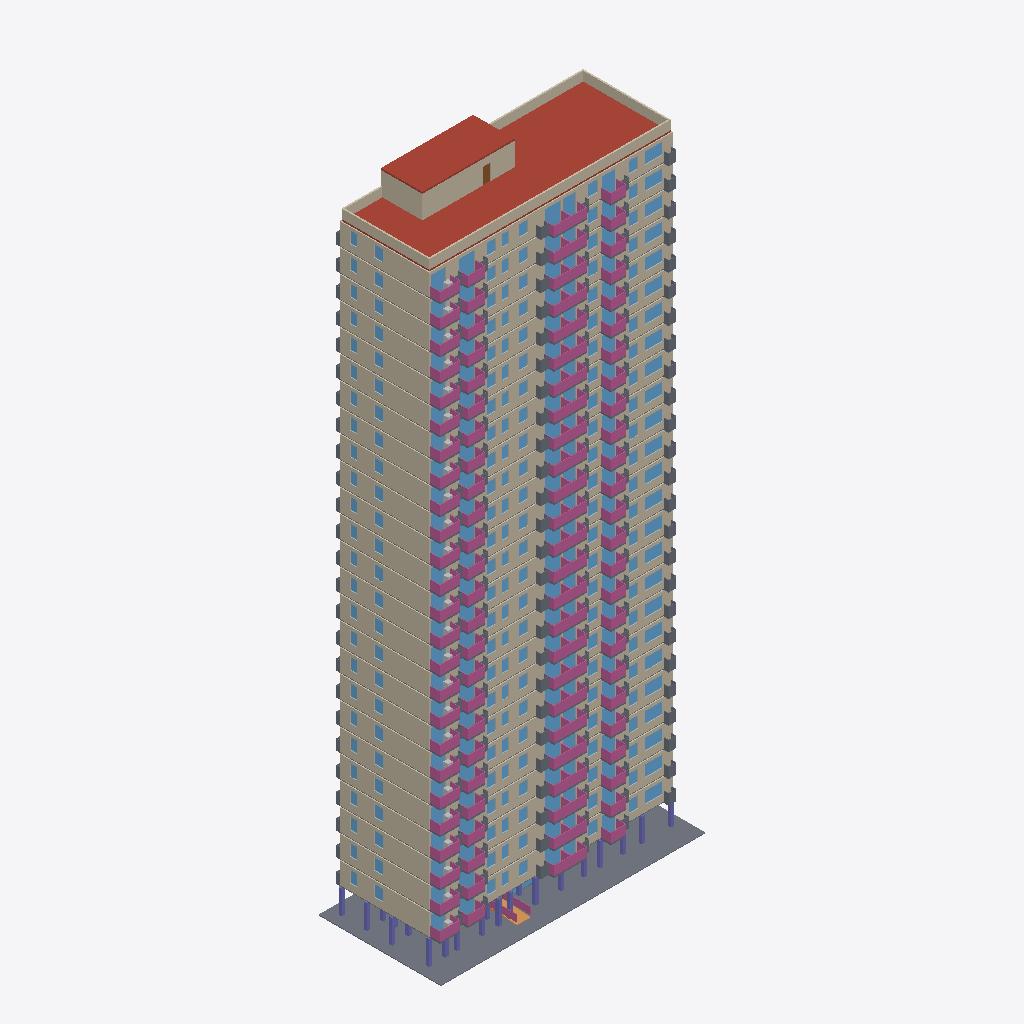
Isometric view of an IFC building model (IFC-SPF (STEP), schema IFC4, length unit metre), seen from the south-west, elements coloured by IFC class (only those large enough to see are counted): 51 slabs (grey), 35 windows (light blue), 27 walls (beige), 26 railings (pink), 25 other elements (light grey), 1 roof (red-brown), 1 column (violet), 1 ramp (orange), 1 door (brown).
Extent 34.4 m × 15.9 m × 81.6 m (x, y, z). Storeys (27): Storey 1 at 0.30 m; Storey 2 at 3.30 m; Storey 3 at 6.30 m; Storey 4 at 9.30 m; Storey 5 at 12.30 m; Storey 6 at 15.30 m; Storey 7 at 18.30 m; Storey 8 at 21.30 m; Storey 9 at 24.30 m; Storey 10 at 27.30 m; Storey 11 at 30.30 m; Storey 12 at 33.30 m; Storey 13 at 36.30 m; Storey 14 at 39.30 m; Storey 15 at 42.30 m; Storey 16 at 45.30 m. Elements (345): 79 IfcDoor, 79 IfcWall, 53 IfcSlab, 52 IfcWindow, 26 IfcFurnishingElement, 26 IfcRailing, 26 IfcStair, 1 IfcColumn, 1 IfcRamp, 1 IfcRoof, 1 IfcTransportElement.

HEADER;
FILE_DESCRIPTION(('ViewDefinition [CoordinationView]'),'2;1');
FILE_NAME('hr26-190-x6.ifc','2026-11-06T23:30:57',('',''),(''),'IfcOpenShell 0.9.0post1','IfcOpenShell 0.9.0post1','');
FILE_SCHEMA(('IFC4'));
ENDSEC;
DATA;
#23=IFCPROJECT('3LAhQQSELFbxe6wtlp6kpL',#5,'hr26_190_x6',$,$,$,$,(#21),#19);
#24=IFCSITE('0barBeKVH169hiKUABkVyr',#5,'Site','',$,$,$,'Site',.ELEMENT.,(0,0,0),(0,0,0),0.0,$,$);
#25=IFCBUILDING('3gYwFzI$rFpOTsK5cXpNRE',#5,'hr26-190-x6','',$,$,$,'hr26-190-x6',.ELEMENT.,$,$,$);
#26=IFCBUILDINGSTOREY('078WwYzBnCIhc9KEp_ZqLW',#5,'Storey 1','',$,$,$,'Storey 1',.ELEMENT.,0.3);
#30=IFCBUILDINGSTOREY('1C00ZjZpX72B5Bcwuc8l8Z',#5,'Storey 2','',$,$,$,'Storey 2',.ELEMENT.,3.3000000000000003);
#34=IFCBUILDINGSTOREY('2OptO7B3nCYQNt6C5LCZeS',#5,'Storey 3','',$,$,$,'Storey 3',.ELEMENT.,6.3);
#38=IFCBUILDINGSTOREY('1Cd8ljfAf3GANvZG6CybUi',#5,'Storey 4','',$,$,$,'Storey 4',.ELEMENT.,9.3);
#42=IFCBUILDINGSTOREY('3eHdz6nwz6rurNGWGqOUyF',#5,'Storey 5','',$,$,$,'Storey 5',.ELEMENT.,12.3);
#46=IFCBUILDINGSTOREY('059Sux47P498dm2th14DGq',#5,'Storey 6','',$,$,$,'Storey 6',.ELEMENT.,15.3);
#50=IFCBUILDINGSTOREY('1HOzkKvkDAsRPF0DAXKfBI',#5,'Storey 7','',$,$,$,'Storey 7',.ELEMENT.,18.3);
#54=IFCBUILDINGSTOREY('3PQCDK1nr4YvQJgCGph$8v',#5,'Storey 8','',$,$,$,'Storey 8',.ELEMENT.,21.3);
#58=IFCBUILDINGSTOREY('3sgg_fo7DCsR58bebT$Qh9',#5,'Storey 9','',$,$,$,'Storey 9',.ELEMENT.,24.3);
#62=IFCBUILDINGSTOREY('0bsW1Kvtn0WBCIfX_Kk1B4',#5,'Storey 10','',$,$,$,'Storey 10',.ELEMENT.,27.3);
#66=IFCBUILDINGSTOREY('11CucJMkj6mRC8_$6RSQLE',#5,'Storey 11','',$,$,$,'Storey 11',.ELEMENT.,30.3);
#70=IFCBUILDINGSTOREY('3Z3N0eONv2d98gZc5bqgMn',#5,'Storey 12','',$,$,$,'Storey 12',.ELEMENT.,33.3);
#74=IFCBUILDINGSTOREY('1AId_cWRz8pOOoc0zKFf2Z',#5,'Storey 13','',$,$,$,'Storey 13',.ELEMENT.,36.300000000000004);
#78=IFCBUILDINGSTOREY('09SOurvh5ClR1SvlITYpaa',#5,'Storey 14','',$,$,$,'Storey 14',.ELEMENT.,39.300000000000004);
#82=IFCBUILDINGSTOREY('1aPjcsub94AhEbfwjSf5a0',#5,'Storey 15','',$,$,$,'Storey 15',.ELEMENT.,42.300000000000004);
#86=IFCBUILDINGSTOREY('1iEds3ttv0IgR5gZFOx$Zb',#5,'Storey 16','',$,$,$,'Storey 16',.ELEMENT.,45.300000000000004);
#90=IFCBUILDINGSTOREY('0n49guhGPEZPVj1Ou7FXnu',#5,'Storey 17','',$,$,$,'Storey 17',.ELEMENT.,48.300000000000004);
#94=IFCBUILDINGSTOREY('0mUNJy6RT76AxxRA0ZddZP',#5,'Storey 18','',$,$,$,'Storey 18',.ELEMENT.,51.300000000000004);
#98=IFCBUILDINGSTOREY('3$guarI3DAGheiK2kiaj$z',#5,'Storey 19','',$,$,$,'Storey 19',.ELEMENT.,54.300000000000004);
#102=IFCBUILDINGSTOREY('3MWV9Pr_n3zv2R4xzJ_PiC',#5,'Storey 20','',$,$,$,'Storey 20',.ELEMENT.,57.300000000000004);
#106=IFCBUILDINGSTOREY('3uzOScT3nDFfGsdH1EfilU',#5,'Storey 21','',$,$,$,'Storey 21',.ELEMENT.,60.300000000000004);
#110=IFCBUILDINGSTOREY('2BqxxzrdnBsB$PyAARxqw1',#5,'Storey 22','',$,$,$,'Storey 22',.ELEMENT.,63.300000000000004);
#114=IFCBUILDINGSTOREY('06q7sriEzDVuRyCEUim_iU',#5,'Storey 23','',$,$,$,'Storey 23',.ELEMENT.,66.3);
#118=IFCBUILDINGSTOREY('0mce4JAg5CzfO4Ece4bSgx',#5,'Storey 24','',$,$,$,'Storey 24',.ELEMENT.,69.3);
#122=IFCBUILDINGSTOREY('3Q_Cyhn3X23PV95qYO3YqN',#5,'Storey 25','',$,$,$,'Storey 25',.ELEMENT.,72.3);
#126=IFCBUILDINGSTOREY('3P$T4WYC1BCvfoFnNwpE9H',#5,'Storey 26','',$,$,$,'Storey 26',.ELEMENT.,75.3);
#130=IFCBUILDINGSTOREY('1W36vPqWLDxvHYIgyz8wru',#5,'Roof','',$,$,$,'Roof',.ELEMENT.,78.3);
#394267=IFCROOF('2icoituPH8bR2prOrM6AUN',#5,'roof 27','',$,#162,#394266,$,.FLAT_ROOF.);
#165=IFCSLAB('1JxBgXcxj3dxGqH8iPwjZ4',#5,'paving 1','',$,#162,#164,$,.FLOOR.);
#394427=IFCWALL('13NuMI3uTCN8ysj8u1RG_W',#5,'parapet 27','',$,#162,#394426,$,.MOVABLE.);
#380677=IFCWALL('2bPaf6dfD4WwKTz5gib79W',#5,'ext_wall 26','',$,#162,#380676,$,.MOVABLE.);
#7237=IFCWALL('2jqKLYuGf7fwwjrGv9voFT',#5,'ext_wall 2','',$,#162,#7236,$,.MOVABLE.);
#318437=IFCWALL('2EVWcSEUfB18u3qBJ0Hsjk',#5,'ext_wall 22','',$,#162,#318436,$,.MOVABLE.);
#178397=IFCWALL('1RvTx7EqDE1OKPw62sE84_',#5,'ext_wall 13','',$,#162,#178396,$,.MOVABLE.);
#225077=IFCWALL('1qZXj_Iwn2MeVoK4s4XHsG',#5,'ext_wall 16','',$,#162,#225076,$,.MOVABLE.);
#53917=IFCWALL('2yB0Ir7or2aP1eJhGr5JFe',#5,'ext_wall 5','',$,#162,#53916,$,.MOVABLE.);
#271757=IFCWALL('0mMus1yY9FtBVLCI9DcYys',#5,'ext_wall 19','',$,#162,#271756,$,.MOVABLE.);
#147277=IFCWALL('1m3_fcA6v1$x1qgpa5nOcb',#5,'ext_wall 11','',$,#162,#147276,$,.MOVABLE.);
#100597=IFCWALL('2_AuEDxT16cfd9$DWqQ4_G',#5,'ext_wall 8','',$,#162,#100596,$,.MOVABLE.);
#162837=IFCWALL('0ChL3FOZXA08WNDAxB89XY',#5,'ext_wall 12','',$,#162,#162836,$,.MOVABLE.);
#349557=IFCWALL('1GNq2UEVD57BMcF4reFYFM',#5,'ext_wall 24','',$,#162,#349556,$,.MOVABLE.);
#193957=IFCWALL('2aJ5$KB1r2aeoFSyqwyI4u',#5,'ext_wall 14','',$,#162,#193956,$,.MOVABLE.);
#287317=IFCWALL('1q5TGTYmT3gPc_wUws0ndn',#5,'ext_wall 20','',$,#162,#287316,$,.MOVABLE.);
#69477=IFCWALL('0_3DHQGsT9rwROU5wqzcNA',#5,'ext_wall 6','',$,#162,#69476,$,.MOVABLE.);
#116157=IFCWALL('2vQY2MVsj97u$D$37R5$ex',#5,'ext_wall 9','',$,#162,#116156,$,.MOVABLE.);
#131717=IFCWALL('3TF068Svn6tBY7pQfca5Mj',#5,'ext_wall 10','',$,#162,#131716,$,.MOVABLE.);
#365117=IFCWALL('2neLWNv2vCuvC2hRbliR5K',#5,'ext_wall 25','',$,#162,#365116,$,.MOVABLE.);
#333997=IFCWALL('0JpN943VjAihd6CAMQPg9E',#5,'ext_wall 23','',$,#162,#333996,$,.MOVABLE.);
#22797=IFCWALL('28qUjMwQf7mAlI19CJjg2y',#5,'ext_wall 3','',$,#162,#22796,$,.MOVABLE.);
#240637=IFCWALL('13R_OEBYv3whVb5DB$PsdJ',#5,'ext_wall 17','',$,#162,#240636,$,.MOVABLE.);
#85037=IFCWALL('3WdozwDAr79fewFVLrUUNW',#5,'ext_wall 7','',$,#162,#85036,$,.MOVABLE.);
#209517=IFCWALL('0_jDfOvBL4gQrF40jeU5o8',#5,'ext_wall 15','',$,#162,#209516,$,.MOVABLE.);
#302877=IFCWALL('1ZBERBuhfASQGWxAaI_xJi',#5,'ext_wall 21','',$,#162,#302876,$,.MOVABLE.);
#256197=IFCWALL('2MSSSaXa11IRCqxHFSFujR',#5,'ext_wall 18','',$,#162,#256196,$,.MOVABLE.);
#38357=IFCWALL('1Aa9Kx8QL7OPGxHTFsZPW$',#5,'ext_wall 4','',$,#162,#38356,$,.MOVABLE.);
#394768=IFCWALL('0JPPQ08cD5tu8682EIbLBr',#5,'tower 27','',$,#162,#394767,$,.MOVABLE.);
#3384=IFCCOLUMN('1L4YzfvRL4xgYwfH5hjhkf',#5,'column 1','',$,#162,#3383,$,.COLUMN.);
#384038=IFCWINDOW('1f9lNc_IP21wkKGuYTZWXu',#5,'window 26','',$,#162,#384037,$,2400.0,31430.0,.WINDOW.,.SINGLE_PANEL.,$);
#41718=IFCWINDOW('0Ha83xHlr78g1I$PgHi6YN',#5,'window 4','',$,#162,#41717,$,2400.0,31430.0,.WINDOW.,.SINGLE_PANEL.,$);
#166198=IFCWINDOW('1lapEx7gbApAOFFApZVHYD',#5,'window 12','',$,#162,#166197,$,2400.0,31430.0,.WINDOW.,.SINGLE_PANEL.,$);
#259558=IFCWINDOW('3crAPhX1D6B9CoZUDbe1aJ',#5,'window 18','',$,#162,#259557,$,2400.0,31430.0,.WINDOW.,.SINGLE_PANEL.,$);
#103958=IFCWINDOW('1AlA$_Ll10Be0RY3tgALCH',#5,'window 8','',$,#162,#103957,$,2400.0,31430.0,.WINDOW.,.SINGLE_PANEL.,$);
#88398=IFCWINDOW('24UbOWk79BJO8ufn1ALAAF',#5,'window 7','',$,#162,#88397,$,2400.0,31430.0,.WINDOW.,.SINGLE_PANEL.,$);
#212878=IFCWINDOW('1rF2niP1182v8uIZL5A8_Q',#5,'window 15','',$,#162,#212877,$,2400.0,31430.0,.WINDOW.,.SINGLE_PANEL.,$);
#306238=IFCWINDOW('11W8DcflH4dALXE0UqtKkT',#5,'window 21','',$,#162,#306237,$,2400.0,31430.0,.WINDOW.,.SINGLE_PANEL.,$);
#352918=IFCWINDOW('27qXD_9DjDSvv6n$YNpJ1I',#5,'window 24','',$,#162,#352917,$,2400.0,31430.0,.WINDOW.,.SINGLE_PANEL.,$);
#197318=IFCWINDOW('1l3k66tZ5FVgJ27R9EOTVf',#5,'window 14','',$,#162,#197317,$,2400.0,31430.0,.WINDOW.,.SINGLE_PANEL.,$);
#243998=IFCWINDOW('3oBBn0b$11nOcI$DuUT7D2',#5,'window 17','',$,#162,#243997,$,2400.0,31430.0,.WINDOW.,.SINGLE_PANEL.,$);
#290678=IFCWINDOW('0o4GTAsurBYQcKDcFNlfiF',#5,'window 20','',$,#162,#290677,$,2400.0,31430.0,.WINDOW.,.SINGLE_PANEL.,$);
#26158=IFCWINDOW('23TydFU6vAlhQVfUB$RsHA',#5,'window 3','',$,#162,#26157,$,2400.0,31430.0,.WINDOW.,.SINGLE_PANEL.,$);
#57278=IFCWINDOW('0jRv$yxlD9AwekGu2YPcgX',#5,'window 5','',$,#162,#57277,$,2400.0,31430.0,.WINDOW.,.SINGLE_PANEL.,$);
#135078=IFCWINDOW('1ThSLkHkDDvgF9lNja_4fY',#5,'window 10','',$,#162,#135077,$,2400.0,31430.0,.WINDOW.,.SINGLE_PANEL.,$);
#150638=IFCWINDOW('0tFfAlIm15vOVrZqv1sHY2',#5,'window 11','',$,#162,#150637,$,2400.0,31430.0,.WINDOW.,.SINGLE_PANEL.,$);
#368478=IFCWINDOW('1P77bTvNb0oxOmviZr3yND',#5,'window 25','',$,#162,#368477,$,2400.0,31430.0,.WINDOW.,.SINGLE_PANEL.,$);
#119518=IFCWINDOW('3t57a9VnHDXOJoTzCtxNt9',#5,'window 9','',$,#162,#119517,$,2400.0,31430.0,.WINDOW.,.SINGLE_PANEL.,$);
#275118=IFCWINDOW('1aA2tx_sj10h4CFfWRNJSf',#5,'window 19','',$,#162,#275117,$,2400.0,31430.0,.WINDOW.,.SINGLE_PANEL.,$);
#321798=IFCWINDOW('1ULot0GNjDaAd_oTPQEaqw',#5,'window 22','',$,#162,#321797,$,2400.0,31430.0,.WINDOW.,.SINGLE_PANEL.,$);
#337358=IFCWINDOW('3dSoLNhmj0N9i_$wpk2Z4Q',#5,'window 23','',$,#162,#337357,$,2400.0,31430.0,.WINDOW.,.SINGLE_PANEL.,$);
#72838=IFCWINDOW('0MZD$LXsPFduudvWOHbkHF',#5,'window 6','',$,#162,#72837,$,2400.0,31430.0,.WINDOW.,.SINGLE_PANEL.,$);
#228438=IFCWINDOW('0akJSY60r7oPbcOAOwGsdJ',#5,'window 16','',$,#162,#228437,$,2400.0,31430.0,.WINDOW.,.SINGLE_PANEL.,$);
#181758=IFCWINDOW('0e$FkpWkzCVQ4F9U3oc87r',#5,'window 13','',$,#162,#181757,$,2400.0,31430.0,.WINDOW.,.SINGLE_PANEL.,$);
#10598=IFCWINDOW('3ahnYqHSX7JP64FzCzpi6V',#5,'window 2','',$,#162,#10597,$,2400.0,31430.0,.WINDOW.,.SINGLE_PANEL.,$);
#167703=IFCRAILING('2PamX09Fz6vRTYY0p_B6bD',#5,'railing 12','',$,#162,#167702,$,.HANDRAIL.);
#385543=IFCRAILING('3TtHoYiGLEm8XQOUSqHwpw',#5,'railing 26','',$,#162,#385542,$,.HANDRAIL.);
#338863=IFCRAILING('3Pm23EiwP6chDegGUkLouP',#5,'railing 23','',$,#162,#338862,$,.HANDRAIL.);
#121023=IFCRAILING('14SSf7DBL4yvWvTIUpcRuq',#5,'railing 9','',$,#162,#121022,$,.HANDRAIL.);
#229943=IFCRAILING('0_0G7we2XBPvkMCTqhA$Eo',#5,'railing 16','',$,#162,#229942,$,.HANDRAIL.);
#292183=IFCRAILING('0xdSZRQjD6u8tTaqG$8KHg',#5,'railing 20','',$,#162,#292182,$,.HANDRAIL.);
#27663=IFCRAILING('1TFfT3oAH5zhaiFuFsSd7A',#5,'railing 3','',$,#162,#27662,$,.HANDRAIL.);
#74343=IFCRAILING('0_8Z7j$KTCLeIvOf_ksY9s',#5,'railing 6','',$,#162,#74342,$,.HANDRAIL.);
#105463=IFCRAILING('1gSIXzZTH7oAQ6b2uu3CbH',#5,'railing 8','',$,#162,#105462,$,.HANDRAIL.);
#307743=IFCRAILING('3Sr$SWsQDFD8q2k$$QOlRA',#5,'railing 21','',$,#162,#307742,$,.HANDRAIL.);
#354423=IFCRAILING('0E_hV23I54RQhAgNi$z38u',#5,'railing 24','',$,#162,#354422,$,.HANDRAIL.);
#43223=IFCRAILING('29T0eEAj1EyPRQp9DjJbY1',#5,'railing 4','',$,#162,#43222,$,.HANDRAIL.);
#89903=IFCRAILING('0AFh$TQSbC_uFIfD_tHp1m',#5,'railing 7','',$,#162,#89902,$,.HANDRAIL.);
#136583=IFCRAILING('1G9LPeZ4PBzBaP8qyTrWz$',#5,'railing 10','',$,#162,#136582,$,.HANDRAIL.);
#245503=IFCRAILING('3SiTtd_iP1dwF8pvT3IGwJ',#5,'railing 17','',$,#162,#245502,$,.HANDRAIL.);
#323303=IFCRAILING('3In2AXzubEMRnMNWC7vNI0',#5,'railing 22','',$,#162,#323302,$,.HANDRAIL.);
#12103=IFCRAILING('2UgXIgH1D5OemNKW1YyAMV',#5,'railing 2','',$,#162,#12102,$,.HANDRAIL.);
#58783=IFCRAILING('3IbVbmhuvCRxCnZ$U2GX$u',#5,'railing 5','',$,#162,#58782,$,.HANDRAIL.);
#183263=IFCRAILING('20HdCgd7X3_PFpiaKLZu$o',#5,'railing 13','',$,#162,#183262,$,.HANDRAIL.);
#198823=IFCRAILING('3$YynfK8X9ifbA50GZiIPx',#5,'railing 14','',$,#162,#198822,$,.HANDRAIL.);
#214383=IFCRAILING('0IeAkhuB1FU9d7UgD7ZBVW',#5,'railing 15','',$,#162,#214382,$,.HANDRAIL.);
#261063=IFCRAILING('2kW_QSQ7LDzh2USFw7clCt',#5,'railing 18','',$,#162,#261062,$,.HANDRAIL.);
#276623=IFCRAILING('1GWjs8t_b2rxAdjoXyHS5x',#5,'railing 19','',$,#162,#276622,$,.HANDRAIL.);
#369983=IFCRAILING('0D84o62Xn1JwyRnPqPJpJp',#5,'railing 25','',$,#162,#369982,$,.HANDRAIL.);
#152143=IFCRAILING('3IOv9VzRT7seC4c2GOggqI',#5,'railing 11','',$,#162,#152142,$,.HANDRAIL.);
#255098=IFCSLAB('3W7zMIhlH5GvsJYvS4S4od',#5,'ac_platform 18','',$,#162,#255097,$,.FLOOR.);
#37258=IFCSLAB('1ob00KVxXFHAwm0Vs8eSk5',#5,'ac_platform 4','',$,#162,#37257,$,.FLOOR.);
#208418=IFCSLAB('1kFmKHAOzF7OUAvtvXK4yU',#5,'ac_platform 15','',$,#162,#208417,$,.FLOOR.);
#161738=IFCSLAB('0i0xF_bujFIPZLHajijgRk',#5,'ac_platform 12','',$,#162,#161737,$,.FLOOR.);
#301778=IFCSLAB('0Gw6GIcrf8M89ledeAuuYi',#5,'ac_platform 21','',$,#162,#301777,$,.FLOOR.);
#115058=IFCSLAB('1gq7Jgt_L8TRJkjIWPdaoV',#5,'ac_platform 9','',$,#162,#115057,$,.FLOOR.);
#379578=IFCSLAB('3m1Dm8bRT2jg2Spcj8lwHp',#5,'ac_platform 26','',$,#162,#379577,$,.FLOOR.);
#6138=IFCSLAB('2j9$QJhFTAPeKrGdFUx53Q',#5,'ac_platform 2','',$,#162,#6137,$,.FLOOR.);
#177298=IFCSLAB('09tKJm5hrEOuelYn7LjHJu',#5,'ac_platform 13','',$,#162,#177297,$,.FLOOR.);
#223978=IFCSLAB('07ZDflbMbDRxzeR4pD2YpW',#5,'ac_platform 16','',$,#162,#223977,$,.FLOOR.);
#270658=IFCSLAB('1oAnGqOlP8f8qhoNlnx7sK',#5,'ac_platform 19','',$,#162,#270657,$,.FLOOR.);
#364018=IFCSLAB('1Zp9tTAzD4ZQBHwmjaxMUg',#5,'ac_platform 25','',$,#162,#364017,$,.FLOOR.);
#52818=IFCSLAB('2$l5jbLGb8rO_wrwTcLeAw',#5,'ac_platform 5','',$,#162,#52817,$,.FLOOR.);
#83938=IFCSLAB('3Mw$sVVt13L9PG7P2TQEv0',#5,'ac_platform 7','',$,#162,#83937,$,.FLOOR.);
#99498=IFCSLAB('2$YX82KAbDxwtA7PRkbZ1f',#5,'ac_platform 8','',$,#162,#99497,$,.FLOOR.);
#130618=IFCSLAB('3w65$cVEzBRwDtzbOtr4A1',#5,'ac_platform 10','',$,#162,#130617,$,.FLOOR.);
#332898=IFCSLAB('04l9nHRaL8BfGiPvxCRNKc',#5,'ac_platform 23','',$,#162,#332897,$,.FLOOR.);
#348458=IFCSLAB('27K0hJm4TBeOj3IN5RVVDy',#5,'ac_platform 24','',$,#162,#348457,$,.FLOOR.);
#317338=IFCSLAB('3xYBAv4$T2f9GY6jp_7Hhl',#5,'ac_platform 22','',$,#162,#317337,$,.FLOOR.);
#68378=IFCSLAB('2wsAryyq97yQ2ndtah8FTQ',#5,'ac_platform 6','',$,#162,#68377,$,.FLOOR.);
#239538=IFCSLAB('2Ty8T$S7f17vkaa6OhtYte',#5,'ac_platform 17','',$,#162,#239537,$,.FLOOR.);
#286218=IFCSLAB('1JeuNtnGP50x_qYL4Owtmb',#5,'ac_platform 20','',$,#162,#286217,$,.FLOOR.);
#21698=IFCSLAB('1Qe4u_HrLEcv3EbyHg$yHc',#5,'ac_platform 3','',$,#162,#21697,$,.FLOOR.);
#146178=IFCSLAB('1CzbHR4Gn4zuirLDPlqyZB',#5,'ac_platform 11','',$,#162,#146177,$,.FLOOR.);
#192858=IFCSLAB('0XKEwLE615LhAwS8bQ_dF6',#5,'ac_platform 14','',$,#162,#192857,$,.FLOOR.);
#223169=IFCSLAB('0JZZxCU$PE5g1cOwQC1QN4',#5,'slab 16','',$,#162,#223168,$,.FLOOR.);
#67569=IFCSLAB('07dvBsOUDEOPvd7OrWGAU7',#5,'slab 6','',$,#162,#67568,$,.FLOOR.);
#207609=IFCSLAB('09ne26noj5TviIie6HfFk6',#5,'slab 15','',$,#162,#207608,$,.FLOOR.);
#129809=IFCSLAB('13QikFN05CGQ0mlRJD4RHq',#5,'slab 10','',$,#162,#129808,$,.FLOOR.);
#145369=IFCSLAB('21TSI3KJPFZPAF2cYw1$Vt',#5,'slab 11','',$,#162,#145368,$,.FLOOR.);
#285409=IFCSLAB('1_6ODmWQL5$OFzslM2iCB9',#5,'slab 20','',$,#162,#285408,$,.FLOOR.);
#347649=IFCSLAB('0Cg4MEa3nF4gi$XjBpu6fB',#5,'slab 24','',$,#162,#347648,$,.FLOOR.);
#5329=IFCSLAB('01g41$jBf8neO7tvWBp8pD',#5,'slab 2','',$,#162,#5328,$,.FLOOR.);
#36449=IFCSLAB('2420KlFZr3h9s$oFKIAukg',#5,'slab 4','',$,#162,#36448,$,.FLOOR.);
#52009=IFCSLAB('2TTOian0b2wQY3xbiYyYR9',#5,'slab 5','',$,#162,#52008,$,.FLOOR.);
#83129=IFCSLAB('1zbrxXYqb0h9tlhImFNM8A',#5,'slab 7','',$,#162,#83128,$,.FLOOR.);
#160929=IFCSLAB('1V_O81EHz2zx9inzUEqy6J',#5,'slab 12','',$,#162,#160928,$,.FLOOR.);
#254289=IFCSLAB('1mse2C20bAPv0z1ngutK_5',#5,'slab 18','',$,#162,#254288,$,.FLOOR.);
#269849=IFCSLAB('2NL$Ibsof7ewaTag3NeS98',#5,'slab 19','',$,#162,#269848,$,.FLOOR.);
#316529=IFCSLAB('3mo0Mh5kX9DOhea3RYq1uK',#5,'slab 22','',$,#162,#316528,$,.FLOOR.);
#20889=IFCSLAB('1Zl5Mnxr12SvzIO0C99sML',#5,'slab 3','',$,#162,#20888,$,.FLOOR.);
#98689=IFCSLAB('2869xkXS52FPkjBomy3j16',#5,'slab 8','',$,#162,#98688,$,.FLOOR.);
#192049=IFCSLAB('0sxVZJlDr8khmDvstD5$6M',#5,'slab 14','',$,#162,#192048,$,.FLOOR.);
#176489=IFCSLAB('0zEInd81r7ffUVUC2S6$qz',#5,'slab 13','',$,#162,#176488,$,.FLOOR.);
#300969=IFCSLAB('1ElVWTfsr3rhdInIL6Va$Q',#5,'slab 21','',$,#162,#300968,$,.FLOOR.);
#332089=IFCSLAB('2fBXnzIcrEy9fmhEji9DRV',#5,'slab 23','',$,#162,#332088,$,.FLOOR.);
#363209=IFCSLAB('1QtuD1i_XCzuSyAKTHc92p',#5,'slab 25','',$,#162,#363208,$,.FLOOR.);
#378769=IFCSLAB('0m6Cpz691Aih84Xiu9DFUV',#5,'slab 26','',$,#162,#378768,$,.FLOOR.);
#114249=IFCSLAB('37e$nav9XBYxvq0xe8X$sI',#5,'slab 9','',$,#162,#114248,$,.FLOOR.);
#238729=IFCSLAB('2g8yDcyIjCJQFj3eKhSgT1',#5,'slab 17','',$,#162,#238728,$,.FLOOR.);
#1922=IFCRAILING('1EwBfVSrb05fBYyGzR$a1P',#5,'railing 1','',$,#162,#1921,$,.HANDRAIL.);
#1865=IFCRAMP('2XZR0Tv_X4qejDXABQdDI8',#5,'ramp 1','',$,#162,#1864,$,.STRAIGHT_RUN_RAMP.);
#394827=IFCDOOR('0NooqqY9L67Qn$$N2G8ive',#5,'fire_door 27','',$,#162,#394826,$,2100.0,4225.0,.DOOR.,.SINGLE_SWING_LEFT.,$);
#97632=IFCFURNISHINGELEMENT('3TMYKGCTT4dBLvgue$SPS3',#5,'furniture 7','',$,#162,#97631,$);
#159872=IFCFURNISHINGELEMENT('3o2yt2u4H8i9gTMVAjMBLb',#5,'furniture 11','',$,#162,#159871,$);
#190992=IFCFURNISHINGELEMENT('3bJ0ocbDPCqQEruSG1Wvr1',#5,'furniture 13','',$,#162,#190991,$);
#253232=IFCFURNISHINGELEMENT('3gBQcmmwv25goXU7eq3t$t',#5,'furniture 17','',$,#162,#253231,$);
#315472=IFCFURNISHINGELEMENT('3T4Zp8YQD8qB1sZfruPm2U',#5,'furniture 21','',$,#162,#315471,$);
#377712=IFCFURNISHINGELEMENT('2L54IaleL2BxgNmibkciXe',#5,'furniture 25','',$,#162,#377711,$);
#50952=IFCFURNISHINGELEMENT('3k2gY0UKT3HhGzgdZkxBAp',#5,'furniture 4','',$,#162,#50951,$);
#66512=IFCFURNISHINGELEMENT('2_Vir1SrXF2xd722$Za7kq',#5,'furniture 5','',$,#162,#66511,$);
#113192=IFCFURNISHINGELEMENT('0Yyu07opvEYuy7uUwXZ7V7',#5,'furniture 8','',$,#162,#113191,$);
#128752=IFCFURNISHINGELEMENT('0L04zVDMvCSwvHusunkO42',#5,'furniture 9','',$,#162,#128751,$);
#144312=IFCFURNISHINGELEMENT('1gkJpTaGfAyR36xbENjh$o',#5,'furniture 10','',$,#162,#144311,$);
#206552=IFCFURNISHINGELEMENT('2VzOoRbuH508Dc6TIMrYUO',#5,'furniture 14','',$,#162,#206551,$);
#222112=IFCFURNISHINGELEMENT('36wPknD6bFwfStlk06qVn_',#5,'furniture 15','',$,#162,#222111,$);
#268792=IFCFURNISHINGELEMENT('3kOBn2O2H7mwTeW$1UmpQB',#5,'furniture 18','',$,#162,#268791,$);
#331032=IFCFURNISHINGELEMENT('0lQGWRsGrAuBN2dWDvf$Px',#5,'furniture 22','',$,#162,#331031,$);
#362152=IFCFURNISHINGELEMENT('0oUrh89Xz9G8cAFR5Si2i3',#5,'furniture 24','',$,#162,#362151,$);
#393272=IFCFURNISHINGELEMENT('3ImVZmH8n1b8_uQjbIOTWf',#5,'furniture 26','',$,#162,#393271,$);
#19832=IFCFURNISHINGELEMENT('0PX03FT4v5yxViOFyqIYZk',#5,'furniture 2','',$,#162,#19831,$);
#35392=IFCFURNISHINGELEMENT('2yj6JzvSz15hkMlWZ_cNxE',#5,'furniture 3','',$,#162,#35391,$);
#82072=IFCFURNISHINGELEMENT('23BFwtDAr9PwmpmSIfAaK9',#5,'furniture 6','',$,#162,#82071,$);
#237672=IFCFURNISHINGELEMENT('0Ds8$MQgP0LxBLCfL86ROu',#5,'furniture 16','',$,#162,#237671,$);
#284352=IFCFURNISHINGELEMENT('0DioRT4j5DMQK09UZ914oR',#5,'furniture 19','',$,#162,#284351,$);
#299912=IFCFURNISHINGELEMENT('0lVTBExov1PQzxudfNVx93',#5,'furniture 20','',$,#162,#299911,$);
ENDSEC;
